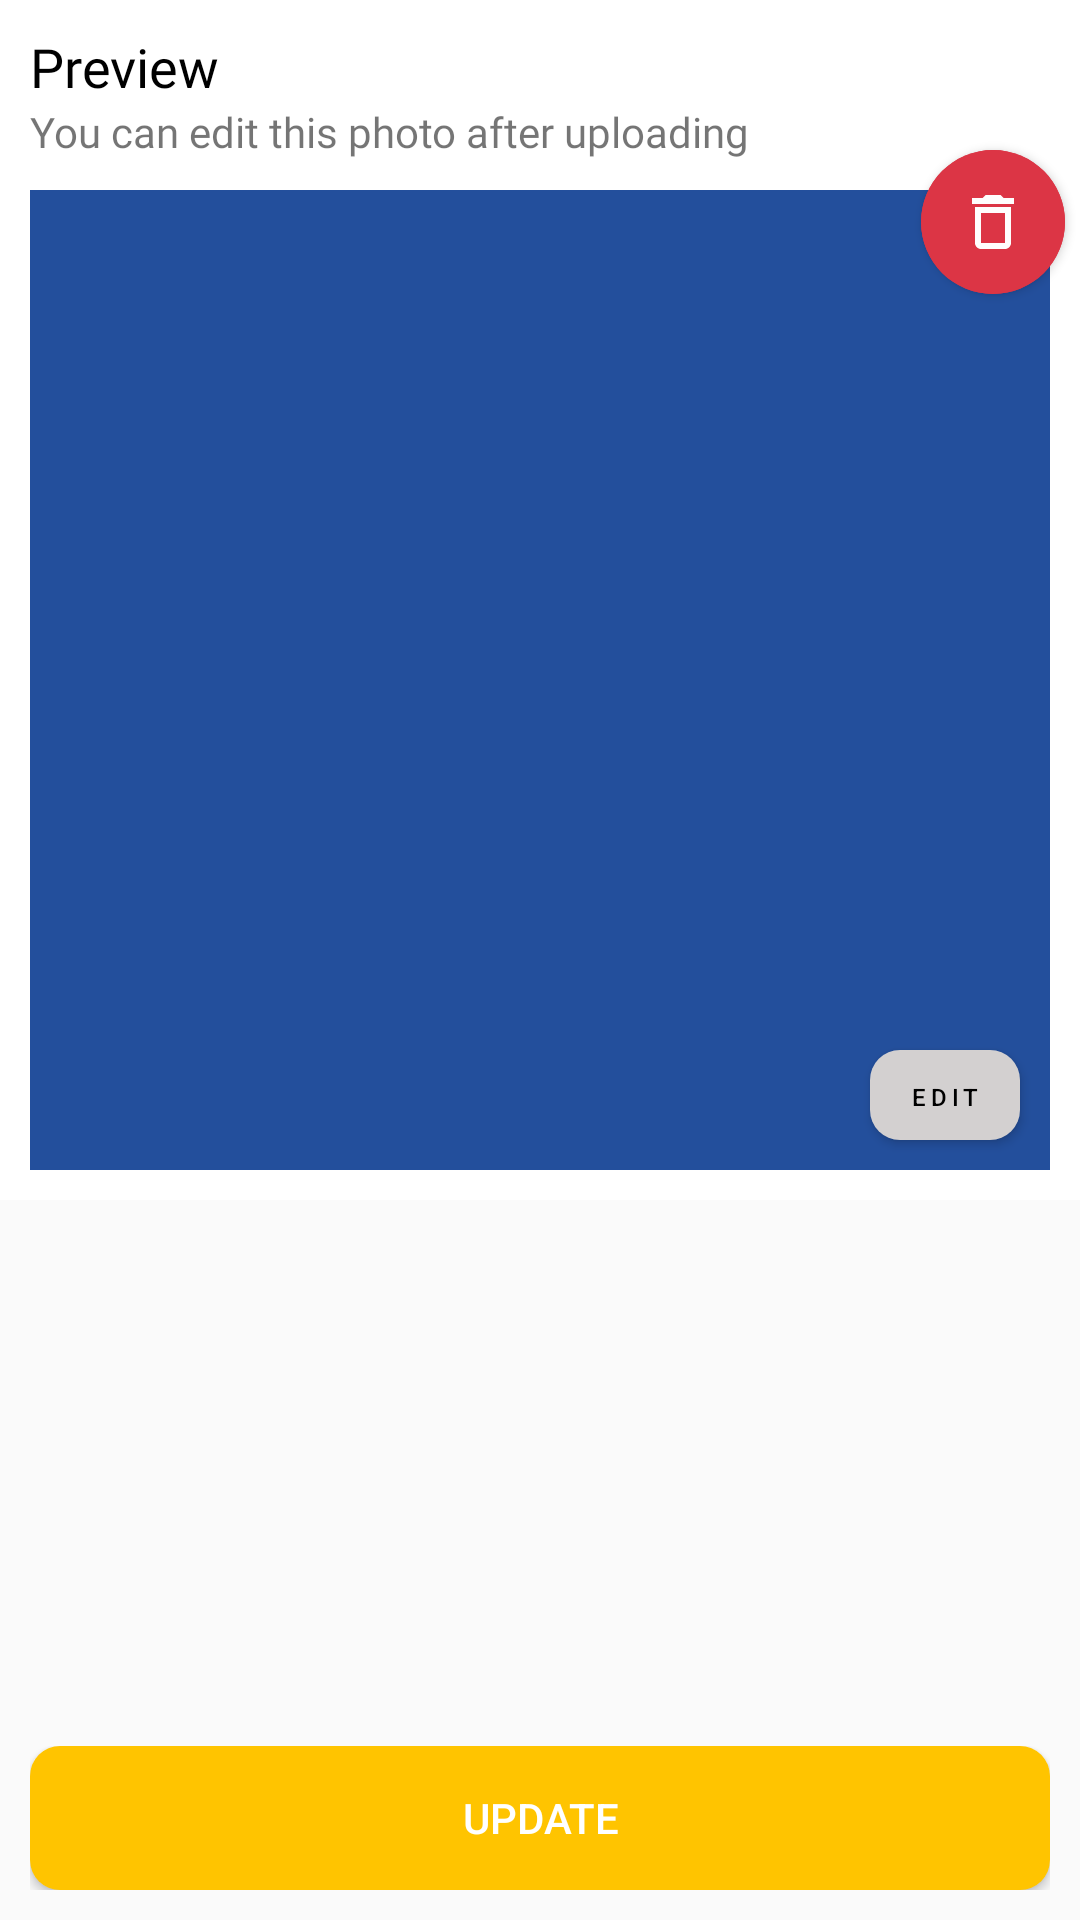

Layout XML and referenced resources for this Android screen:
<!-- AndroidManifest.xml: application theme AppTheme -->
<!-- res/layout/activity_detail_photo_product.xml -->
<?xml version="1.0" encoding="utf-8"?>
<RelativeLayout xmlns:android="http://schemas.android.com/apk/res/android"
    xmlns:app="http://schemas.android.com/apk/res-auto"
    xmlns:tools="http://schemas.android.com/tools"
    android:layout_width="match_parent"
    android:layout_height="match_parent"
    tools:context=".admin.DetailPhotoProductActivity">
    
    <ScrollView
        android:layout_width="match_parent"
        android:layout_height="wrap_content">
        <RelativeLayout
            android:layout_width="match_parent"
            android:layout_height="wrap_content">
            <RelativeLayout
                android:id="@id/layout_2"
                android:layout_width="match_parent"
                android:layout_height="400dp"
                android:background="@color/white">

                <TextView
                    android:id="@+id/textpreview"
                    android:layout_width="wrap_content"
                    android:layout_height="wrap_content"
                    android:text="Preview"
                    android:layout_marginLeft="10dp"
                    android:layout_marginTop="10dp"
                    android:textSize="18dp"
                    android:fontFamily="@font/montserrat_semibold"
                    android:textColor="#000"
                    />
                <TextView
                    android:id="@+id/textpreview1"
                    android:layout_below="@id/textpreview"
                    android:layout_width="wrap_content"
                    android:layout_height="wrap_content"
                    android:text="You can edit this photo after uploading"
                    android:layout_marginLeft="10dp"
                    android:textSize="14dp"
                    android:fontFamily="@font/montserat_regular"
                    />

                <ImageView
                    android:id="@+id/imgPreview"
                    android:layout_below="@id/textpreview1"
                    android:layout_width="match_parent"
                    android:layout_height="match_parent"
                    android:src="@color/colorPrimary"
                    android:layout_margin="10dp"
                    android:scaleType="centerCrop" />


                <Button
                    android:id="@+id/change_photo"
                    android:layout_width="50dp"
                    android:layout_height="30dp"
                    android:layout_alignParentBottom="true"
                    android:layout_alignParentEnd="true"
                    android:text="EDIT"
                    android:layout_margin="20dp"
                    android:padding="10dp"
                    android:letterSpacing="0.2"
                    android:drawablePadding="10dp"
                    android:textAllCaps="false"
                    style="@style/btn_alpa"/>

                <com.google.android.material.button.MaterialButton
                    android:id="@+id/btn_delete"
                    android:layout_width="48dp"
                    android:layout_height="48dp"
                    style="@style/Widget.MaterialComponents.Button.Icon"
                    app:icon="@drawable/ic_outline_delete_outline_24"
                    android:layout_alignParentEnd="true"
                    android:layout_marginRight="5dp"
                    android:layout_marginTop="50dp"
                    app:iconSize="24dp"
                    android:backgroundTint="@color/red"
                    app:iconPadding="0dp"
                    android:insetLeft="0dp"
                    android:insetTop="0dp"
                    android:insetRight="0dp"
                    android:insetBottom="0dp"
                    app:shapeAppearanceOverlay="@style/ShapeAppearanceOverlay.MyApp.Button.Rounded"
                    />

            </RelativeLayout>

            <LinearLayout
                android:id="@+id/form"
                android:layout_marginTop="10dp"
                android:layout_marginBottom="50dp"
                android:layout_below="@id/layout_2"
                android:layout_width="match_parent"
                android:layout_marginStart="25dp"
                android:layout_marginEnd="25dp"
                android:orientation="vertical"
                android:layout_height="wrap_content">
                <EditText
                    android:id="@+id/editTextId"
                    android:layout_width="match_parent"
                    android:layout_height="wrap_content"
                    android:visibility="gone"
                    />
                <TextView
                    android:layout_width="wrap_content"
                    android:layout_height="wrap_content"
                    android:text="Id Data "
                    android:visibility="gone"

                    style="@style/body2"/>
                <EditText
                    android:id="@+id/id_data"
                    android:layout_width="match_parent"
                    android:hint="Id Data"
                    android:inputType="text"
                    style="@style/body"
                    android:layout_marginTop="5dp"
                    android:drawableStart="@drawable/ic_outline_place_24"
                    android:drawablePadding="10dp"
                    android:visibility="gone"
                    android:layout_height="wrap_content"/>

            </LinearLayout>
        </RelativeLayout>
    </ScrollView>
    <LinearLayout
        android:layout_width="match_parent"
        android:layout_height="wrap_content"
        android:layout_margin="10dp"
        android:orientation="horizontal"
        android:layout_alignParentBottom="true"
        >
        <Button
            android:id="@+id/btn_update"
            android:layout_width="wrap_content"
            android:layout_height="wrap_content"
            android:text="update"
            android:layout_weight="1"
            android:backgroundTint="@color/colorAccent"
            android:textColor="@color/white"
            android:background="@drawable/button_rounded"
            />

    </LinearLayout>


</RelativeLayout>
<!-- resources referenced by this layout -->
<resources>
  <color name="colorAccent">#FFC400</color>
  <color name="colorPrimary">#234f9c</color>
  <color name="red">#dc3545</color>
  <color name="white">#FFFFFF</color>
  <!-- drawable button_rounded (drawable) -->
  <?xml version="1.0" encoding="utf-8"?>
  <shape xmlns:android="http://schemas.android.com/apk/res/android"
      android:shape="rectangle">
      <solid android:color="#022363"/>
      <corners android:radius="10dp"/>
  </shape>
  <!-- drawable ic_outline_delete_outline_24 (drawable) -->
  <vector android:alpha="0.99" android:height="24dp"
      android:tint="#FFFFFF" android:viewportHeight="24"
      android:viewportWidth="24" android:width="24dp" xmlns:android="http://schemas.android.com/apk/res/android">
      <path android:fillColor="@android:color/white" android:pathData="M6,19c0,1.1 0.9,2 2,2h8c1.1,0 2,-0.9 2,-2L18,7L6,7v12zM8,9h8v10L8,19L8,9zM15.5,4l-1,-1h-5l-1,1L5,4v2h14L19,4h-3.5z"/>
  </vector>
  <!-- drawable ic_outline_place_24 (drawable) -->
  <vector android:alpha="0.99" android:height="24dp"
      android:tint="#0C0000" android:viewportHeight="24"
      android:viewportWidth="24" android:width="24dp" xmlns:android="http://schemas.android.com/apk/res/android">
      <path android:fillColor="@android:color/white" android:pathData="M12,12c-1.1,0 -2,-0.9 -2,-2s0.9,-2 2,-2 2,0.9 2,2 -0.9,2 -2,2zM18,10.2C18,6.57 15.35,4 12,4s-6,2.57 -6,6.2c0,2.34 1.95,5.44 6,9.14 4.05,-3.7 6,-6.8 6,-9.14zM12,2c4.2,0 8,3.22 8,8.2 0,3.32 -2.67,7.25 -8,11.8 -5.33,-4.55 -8,-8.48 -8,-11.8C4,5.22 7.8,2 12,2z"/>
  </vector>
  <style name="ShapeAppearanceOverlay.MyApp.Button.Rounded" parent="">
          <item name="cornerFamily">rounded</item>
          <item name="cornerSize">50%</item>
      </style>
  <style name="body" parent="@android:style/TextAppearance.Small">
          <item name="android:fontFamily">@font/montserat_regular</item>
          <item name="android:textColor">#000</item>
      </style>
  <style name="body2" parent="@android:style/TextAppearance.Small">
          <item name="android:fontFamily">@font/montserat_regular</item>
      </style>
  <style name="btn_alpa">
          <item name="android:background">@drawable/btn_changephoto</item>
          <item name="alpha">0.80</item>
  
          <item name="android:textColor">#000</item>
          <item name="android:textSize">8sp</item>
      </style>
  <style name="AppTheme" parent="Theme.MaterialComponents.Light.DarkActionBar.Bridge">
          
          <item name="colorPrimary">#234f9c</item>
          <item name="colorPrimaryDark">#234f9c</item>
          <item name="colorAccent">@color/colorAccent</item>
      </style>
  <!-- drawable btn_changephoto (drawable) -->
  <?xml version="1.0" encoding="utf-8"?>
  <shape xmlns:android="http://schemas.android.com/apk/res/android"
      android:shape="rectangle" android:padding="5dp">
      <solid android:color="#D3D0D0"/>
      <corners
          android:bottomRightRadius="10dp"
          android:bottomLeftRadius="10dp"
          android:topLeftRadius="10dp"
          android:topRightRadius="10dp"/>
  </shape>
</resources>
